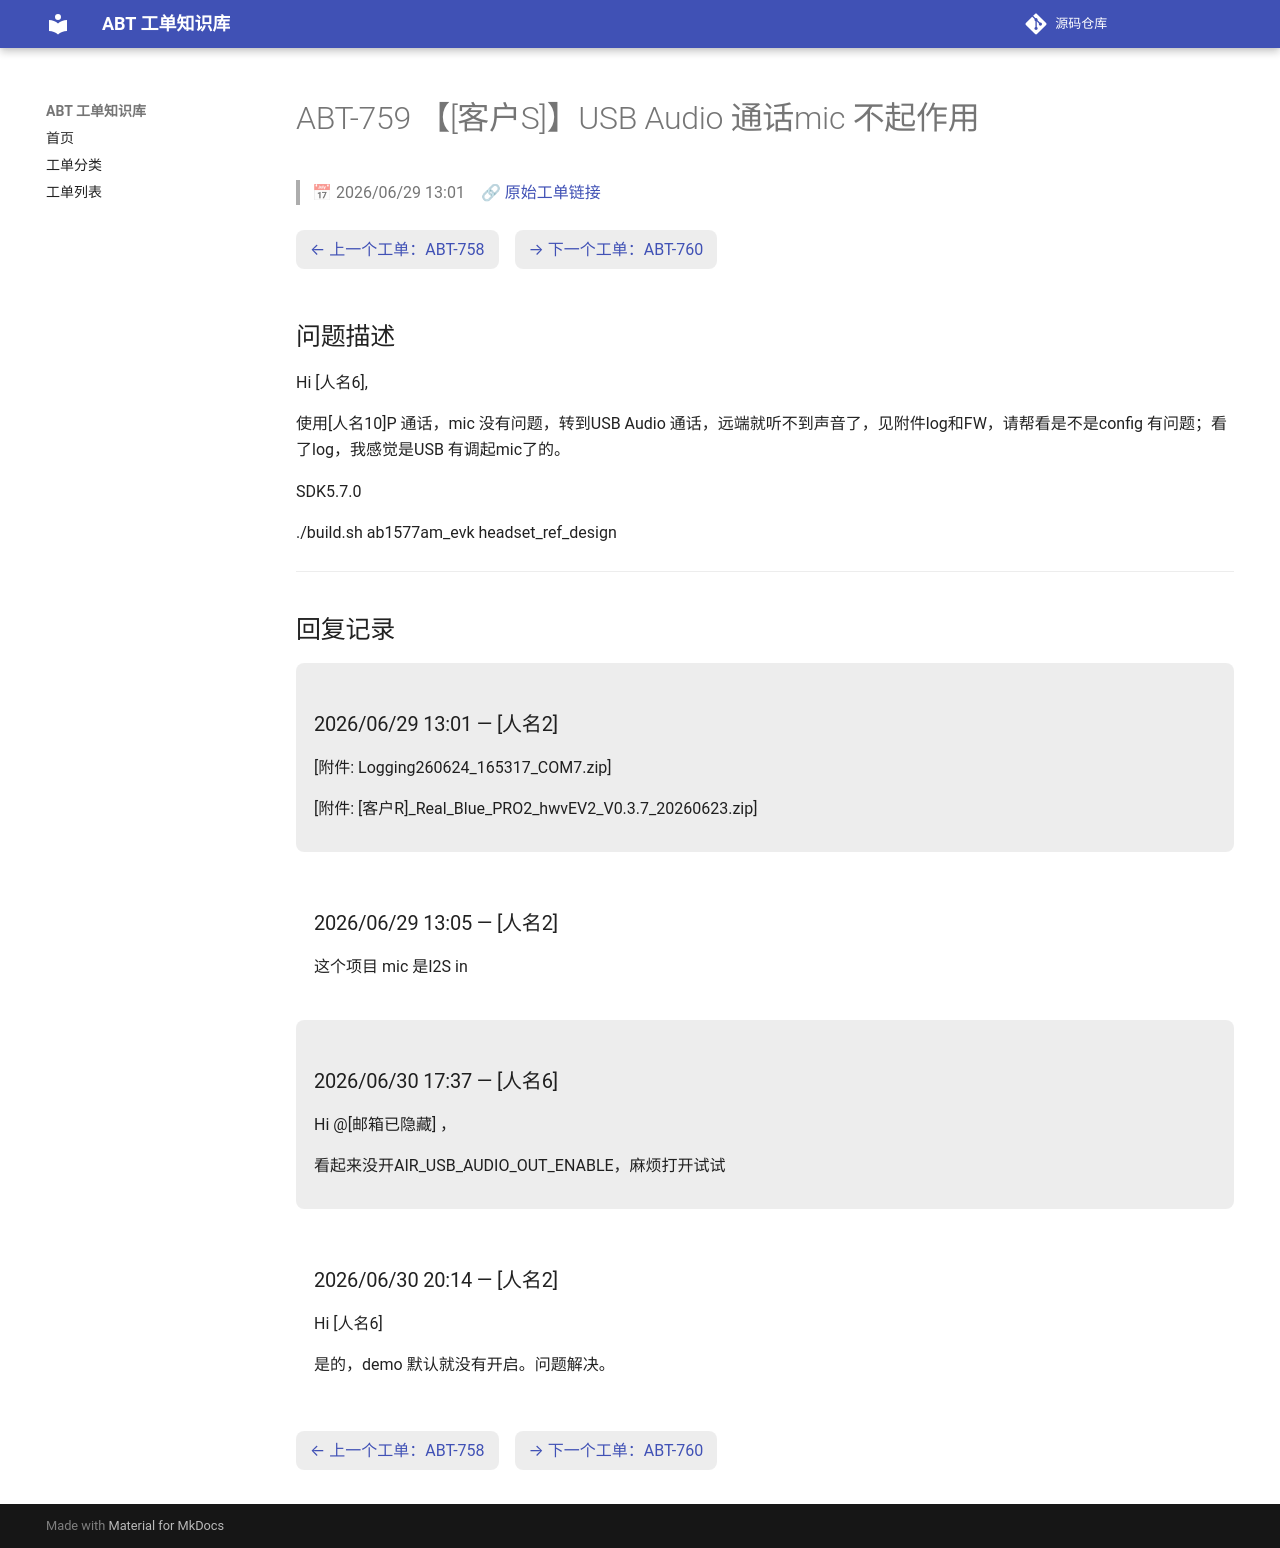

repository: luckycee/airoha-kb · page: tickets/ABT-759/index.html · generator: mkdocs

---
id: ABT-759
title: "【[客户S]】USB Audio 通话mic 不起作用"
date: 2026/06/29 13:01
status: Closed
source: https://eservice.airoha.com.tw/servicedesk/customer/portal/1038/MIUIX1565-759
---

# ABT-759 【[客户S]】USB Audio 通话mic 不起作用

> 📅 2026/06/29 13:01　🔗 [原始工单链接](https://eservice.airoha.com.tw/servicedesk/customer/portal/1038/MIUIX1565-759)

<div class="ticket-nav" markdown="1">

[← 上一个工单：ABT-758](ABT-758.md)　[→ 下一个工单：ABT-760](ABT-760.md)

</div>

## 问题描述

Hi [人名6],

使用[人名10]P 通话，mic 没有问题，转到USB Audio 通话，远端就听不到声音了，见附件log和FW，请帮看是不是config 有问题；看了log，我感觉是USB 有调起mic了的。

SDK5.7.0

./build.sh ab1577am_evk headset_ref_design

---

## 回复记录

<div class="reply odd" markdown="1">

### 2026/06/29 13:01 — [人名2]

[附件: Logging260624_165317_COM7.zip]

[附件: [客户R]_Real_Blue_PRO2_hwvEV2_V0.3.7_20260623.zip]

</div>

<div class="reply even" markdown="1">

### 2026/06/29 13:05 — [人名2]

这个项目 mic 是I2S in

</div>

<div class="reply odd" markdown="1">

### 2026/06/30 17:37 — [人名6]

Hi @[邮箱已隐藏] ，

看起来没开AIR_USB_AUDIO_OUT_ENABLE，麻烦打开试试

</div>

<div class="reply even" markdown="1">

### 2026/06/30 20:14 — [人名2]

Hi [人名6]



是的，demo 默认就没有开启。问题解决。

</div>

<div class="ticket-nav" markdown="1">

[← 上一个工单：ABT-758](ABT-758.md)　[→ 下一个工单：ABT-760](ABT-760.md)

</div>
